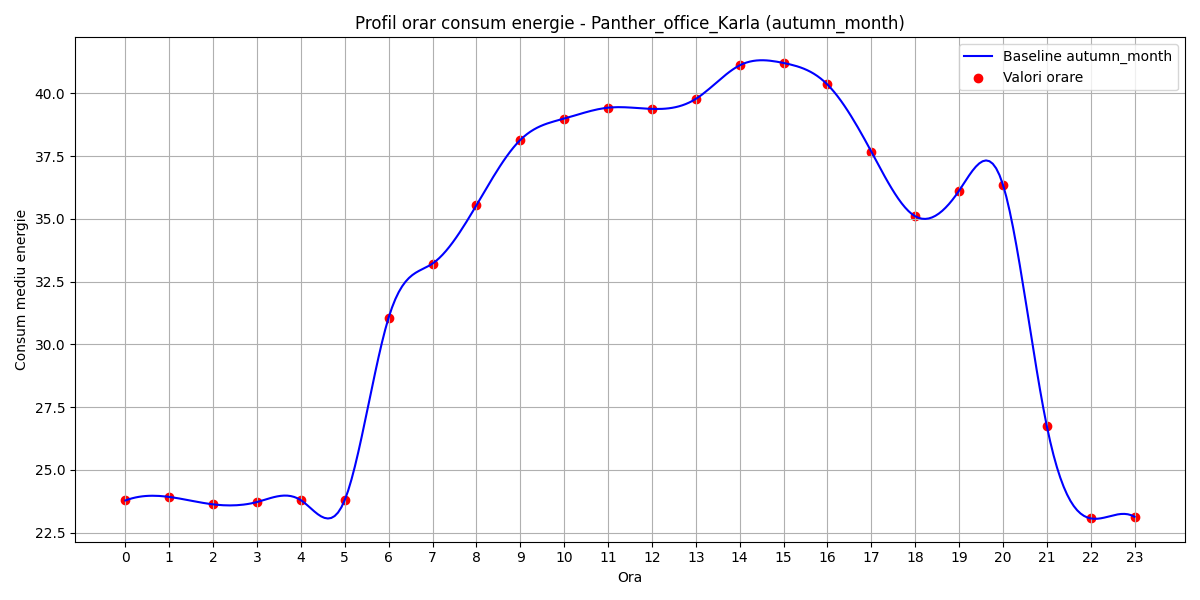

Source data for this figure (header and first rows):
hour, B(t)
0, 23.78
1, 23.92
2, 23.62
3, 23.72
4, 23.79
5, 23.79
6, 31.06
7, 33.22
8, 35.54
9, 38.14
10, 38.99
11, 39.43
12, 39.38
13, 39.78
14, 41.12
15, 41.21
16, 40.35
17, 37.68
18, 35.1
19, 36.12
20, 36.37
21, 26.75
22, 23.06
23, 23.13
